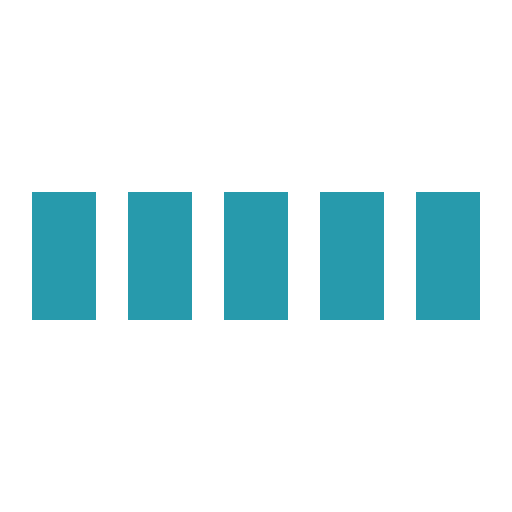
t = 0.00 s
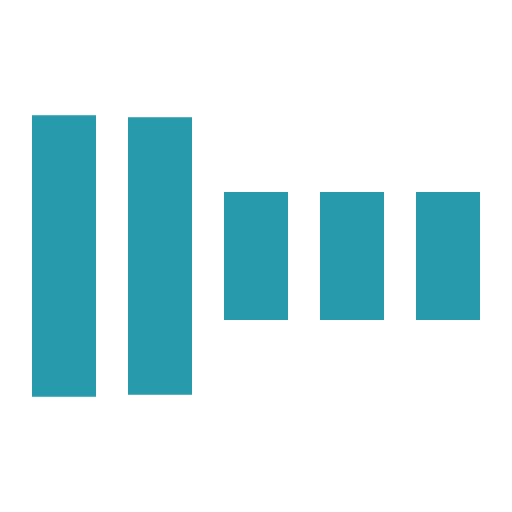
t = 0.30 s
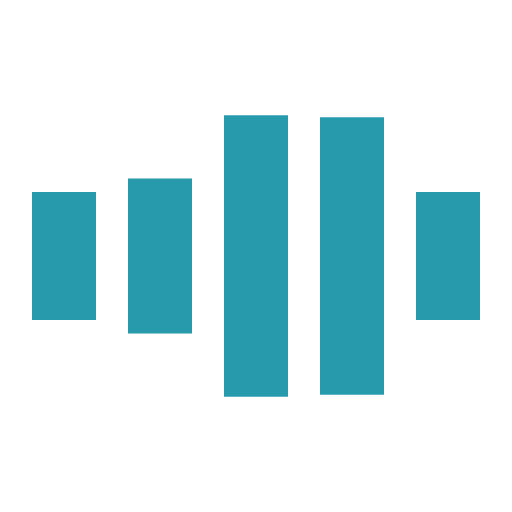
t = 0.70 s
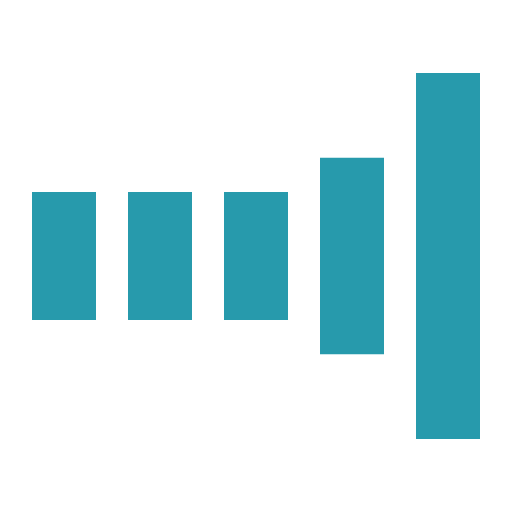
t = 1.00 s
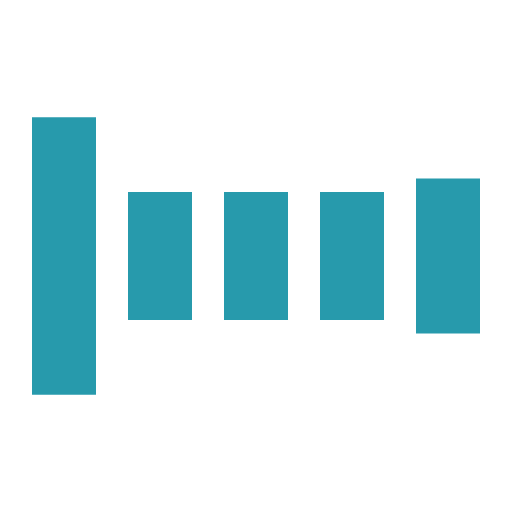
t = 1.30 s
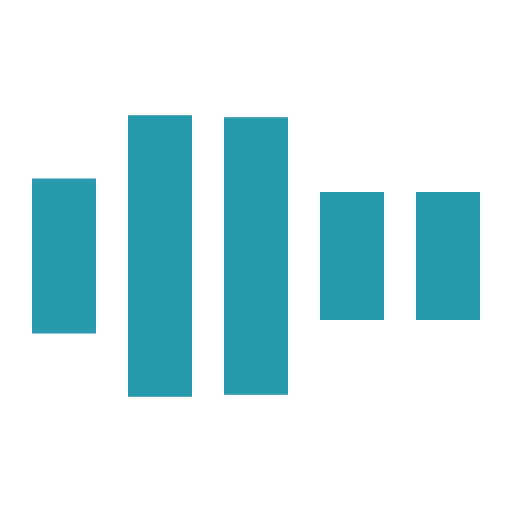
t = 1.70 s

The animated SVG that drew these frames (rendered in a browser with its animation timeline set to each time). Animation: 5 SMIL elements (animate=5); one cycle of 2.00 s, repeats indefinitely.

<svg xmlns="http://www.w3.org/2000/svg" viewBox="0 0 32 32" width="32" height="32" fill="#279aac">
  <path transform="translate(2)" d="M0 12 V20 H4 V12z"> 
    <animate attributeName="d" values="M0 12 V20 H4 V12z; M0 4 V28 H4 V4z; M0 12 V20 H4 V12z; M0 12 V20 H4 V12z" dur="1.2s" repeatCount="indefinite" begin="0" keytimes="0;.2;.5;1" keySplines="0.2 0.2 0.4 0.8;0.2 0.6 0.4 0.8;0.2 0.8 0.4 0.8" calcMode="spline"  />
  </path>
  <path transform="translate(8)" d="M0 12 V20 H4 V12z">
    <animate attributeName="d" values="M0 12 V20 H4 V12z; M0 4 V28 H4 V4z; M0 12 V20 H4 V12z; M0 12 V20 H4 V12z" dur="1.2s" repeatCount="indefinite" begin="0.2" keytimes="0;.2;.5;1" keySplines="0.2 0.2 0.4 0.8;0.2 0.6 0.4 0.8;0.2 0.8 0.4 0.8" calcMode="spline"  />
  </path>
  <path transform="translate(14)" d="M0 12 V20 H4 V12z">
    <animate attributeName="d" values="M0 12 V20 H4 V12z; M0 4 V28 H4 V4z; M0 12 V20 H4 V12z; M0 12 V20 H4 V12z" dur="1.2s" repeatCount="indefinite" begin="0.4" keytimes="0;.2;.5;1" keySplines="0.2 0.2 0.4 0.8;0.2 0.6 0.4 0.8;0.2 0.8 0.4 0.8" calcMode="spline" />
  </path>
  <path transform="translate(20)" d="M0 12 V20 H4 V12z">
    <animate attributeName="d" values="M0 12 V20 H4 V12z; M0 4 V28 H4 V4z; M0 12 V20 H4 V12z; M0 12 V20 H4 V12z" dur="1.2s" repeatCount="indefinite" begin="0.6" keytimes="0;.2;.5;1" keySplines="0.2 0.2 0.4 0.8;0.2 0.6 0.4 0.8;0.2 0.8 0.4 0.8" calcMode="spline" />
  </path>
  <path transform="translate(26)" d="M0 12 V20 H4 V12z">
    <animate attributeName="d" values="M0 12 V20 H4 V12z; M0 4 V28 H4 V4z; M0 12 V20 H4 V12z; M0 12 V20 H4 V12z" dur="1.2s" repeatCount="indefinite" begin="0.8" keytimes="0;.2;.5;1" keySplines="0.2 0.2 0.4 0.8;0.2 0.6 0.4 0.8;0.2 0.8 0.4 0.8" calcMode="spline" />
  </path>
</svg>
